The GitHub repository farisea/my_rUBot_mecanum contains a labelled image folder "traffic_sign_dataset_clase" with 6 categories: forbidden, give way, left, nothing, right, stop. Examples follow, each with its label.

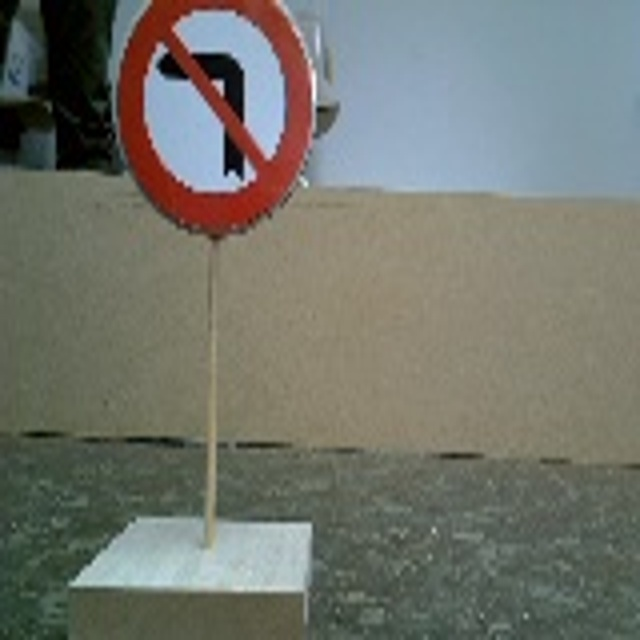
Label: right

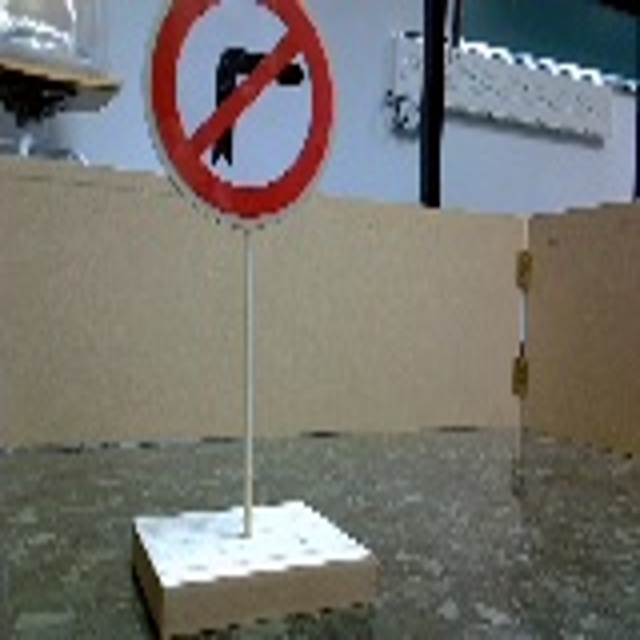
Label: left

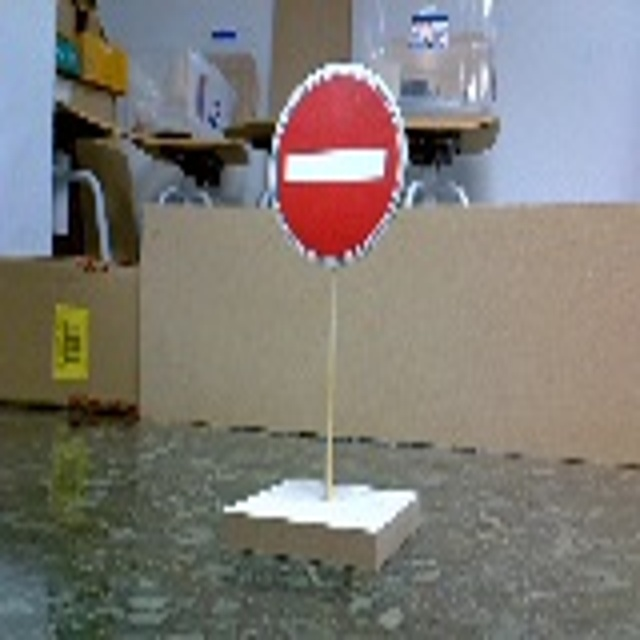
Label: forbidden

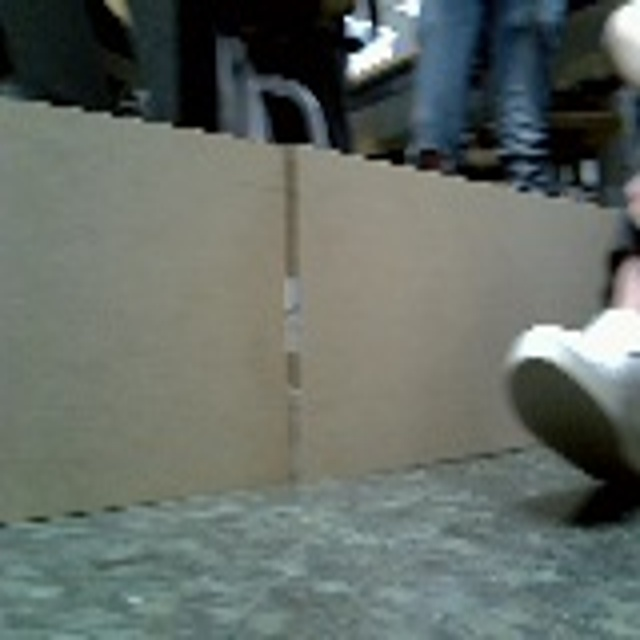
Label: nothing

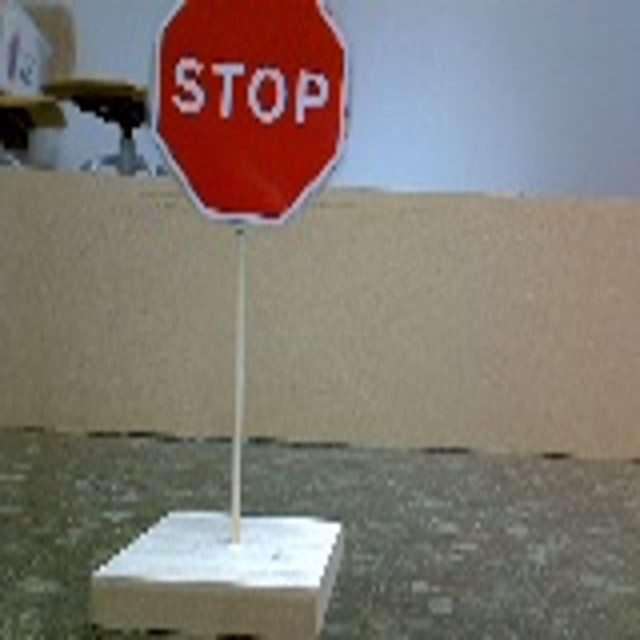
Label: stop

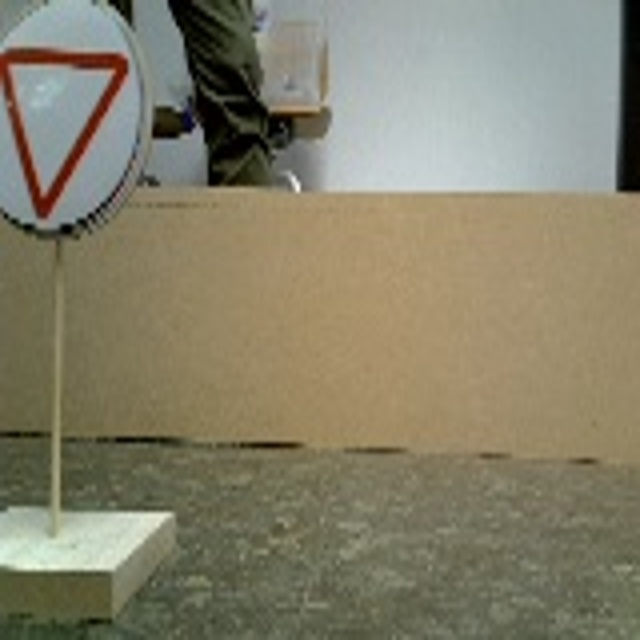
Label: give way
